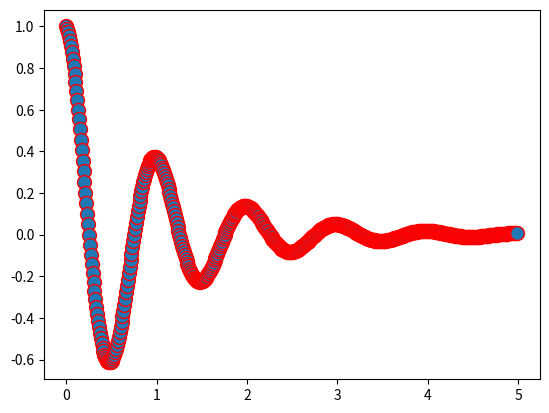

The script that saved this image:
import matplotlib.pyplot as plt
import numpy as np

def f(t):
    'A damped exponential'
    s1 = np.cos(2 * np.pi * t)   
    e1 = np.exp(-t)               
    return s1 * e1


t1 = np.arange(0.0, 5.0, .01)    

l = plt.plot(t1, f(t1), 'ro')   
plt.setp(l, markersize=10)        
plt.setp(l, markerfacecolor='C0')  

plt.show()
